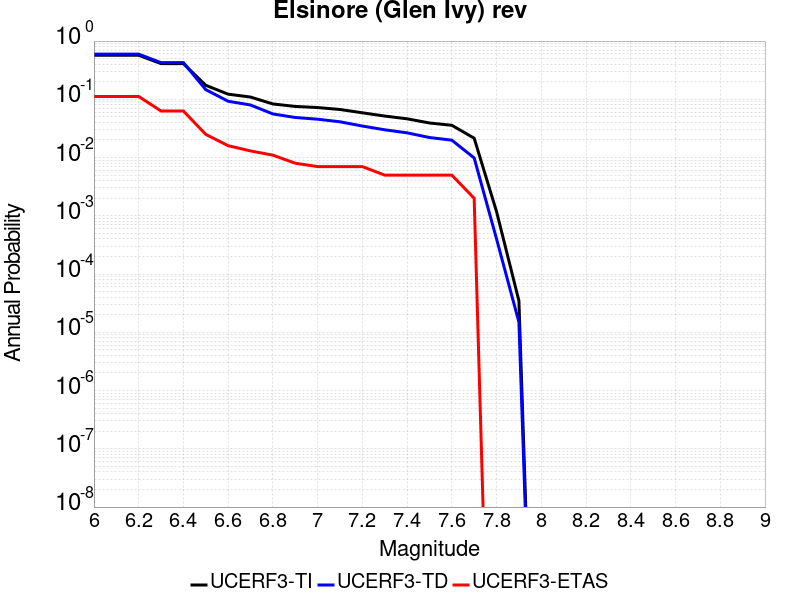

The table this chart was drawn from, first rows:
Magnitude, UCERF3-TI Prob, UCERF3-TD Prob, UCERF3-ETAS Prob
6.0, 0.5707, 0.596, 0.112
6.1, 0.5707, 0.596, 0.112
6.2, 0.5707, 0.596, 0.112
6.3, 0.41, 0.4264, 0.063
6.4, 0.41, 0.4264, 0.063
6.5, 0.174, 0.1465, 0.025
6.6, 0.1225, 0.09266, 0.016
6.7, 0.1093, 0.07991, 0.013
6.8, 0.08323, 0.05609, 0.011
6.9, 0.07549, 0.04876, 0.008
7.0, 0.0722, 0.04555, 0.007
7.1, 0.06688, 0.04114, 0.007
7.2, 0.05871, 0.03477, 0.007
7.3, 0.05159, 0.02998, 0.005
7.4, 0.04628, 0.02657, 0.005
7.5, 0.03924, 0.02208, 0.005
7.6, 0.03582, 0.0199, 0.005
7.7, 0.02149, 0.009848, 0.002
7.8, 0.001183, 4.0144814E-4, 0.0
7.9, 3.4838133E-5, 1.4969215E-5, 0.0
